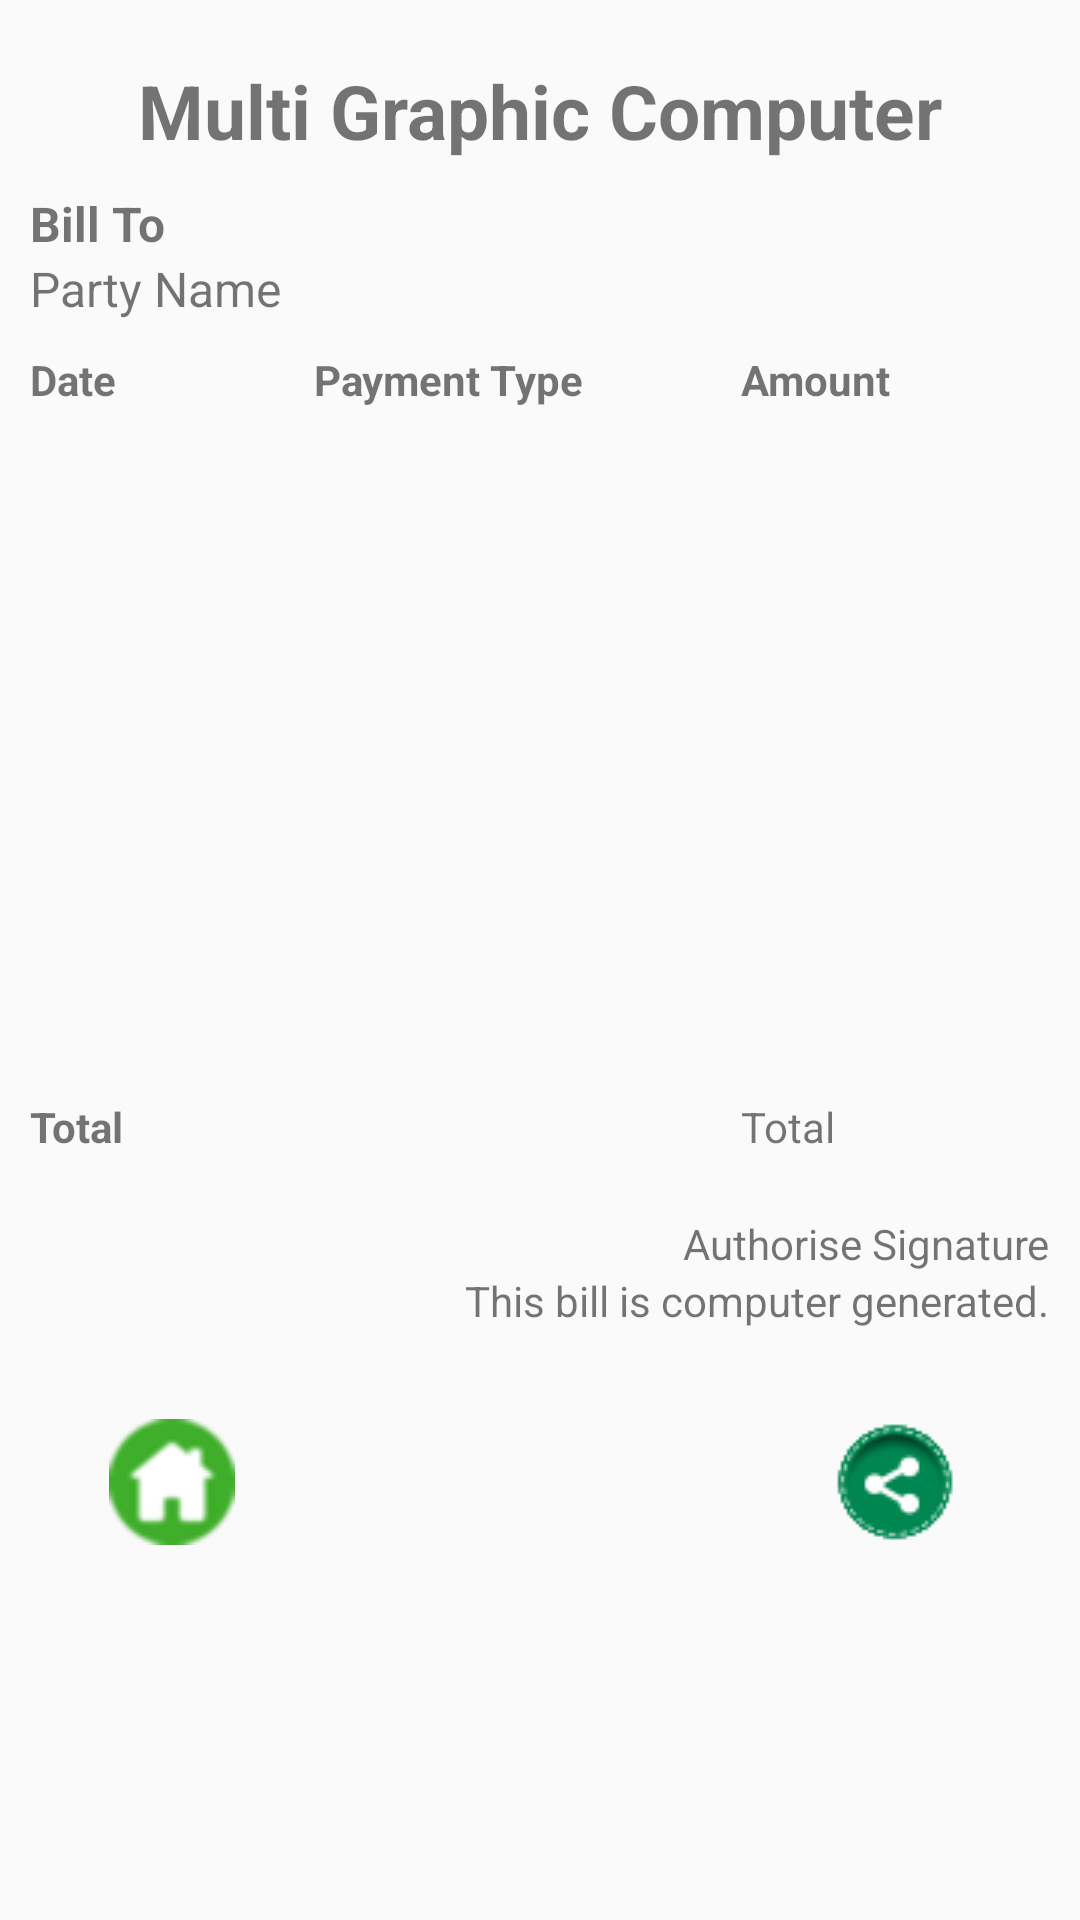

Write the Android layout XML for this screen, with the resource values it uses.
<!-- AndroidManifest.xml: application theme AppTheme -->
<!-- res/layout/activity_all_payment_date_wise_report.xml -->
<?xml version="1.0" encoding="utf-8"?>
<android.support.constraint.ConstraintLayout xmlns:android="http://schemas.android.com/apk/res/android"
    xmlns:app="http://schemas.android.com/apk/res-auto"
    xmlns:tools="http://schemas.android.com/tools"
    android:layout_width="match_parent"
    android:layout_height="match_parent"
    tools:context="ibridotechnologies.com.accountsoftware.AllPaymentDateWiseReport">

    <ScrollView
        android:layout_width="match_parent"
        android:layout_height="match_parent"
        android:layout_margin="10sp"
        app:layout_constraintStart_toStartOf="parent"
        app:layout_constraintTop_toTopOf="parent"
        app:layout_constraintEnd_toEndOf="parent"
        app:layout_constraintBottom_toBottomOf="parent">

       <TableLayout
           android:layout_width="fill_parent"
           android:layout_height="fill_parent"
           android:orientation="vertical"
           android:stretchColumns="0,1,2">

           <TableRow>
               <TextView
                   android:id="@+id/txtFontComputer"
                   android:layout_width="match_parent"
                   android:layout_height="wrap_content"
                   android:text="Multi Graphic Computer"
                   android:gravity="center_horizontal"
                   android:layout_span="3"
                   android:layout_margin="10sp"
                   android:textSize="25sp"
                   android:textStyle="bold"/>
           </TableRow>

           <TableRow>
               <TextView
                   android:layout_height="wrap_content"
                   android:layout_span="3"
                   android:text="Bill To"
                   android:textStyle="bold"
                   android:textSize="16sp" />
           </TableRow>

           <TableRow>
               <TextView
                   android:id="@+id/txtPartyName"
                   android:layout_height="wrap_content"
                   android:layout_span="3"
                   android:text="Party Name"
                   android:textSize="16sp" />
           </TableRow>

           <TableRow
               android:layout_width="match_parent"
               android:layout_height="2sp"
               android:background="#000000"
               android:layout_marginTop="5sp"
               android:layout_marginBottom="5sp"></TableRow>

           <TableRow>
               <TextView
                   android:layout_width="wrap_content"
                   android:layout_height="wrap_content"
                   android:text="Date"
                   android:textStyle="bold"
                   android:layout_span="1"
                   android:layout_column="0"/>

               <TextView
                   android:layout_width="wrap_content"
                   android:layout_height="wrap_content"
                   android:text="Payment Type"
                   android:textStyle="bold"
                   android:layout_span="1"
                   android:layout_column="1"/>

               <TextView
                   android:layout_width="wrap_content"
                   android:layout_height="wrap_content"
                   android:text="Amount"
                   android:textStyle="bold"
                   android:layout_span="1"
                   android:layout_column="2"/>
           </TableRow>

           <TableRow
               android:layout_width="match_parent"
               android:layout_height="2sp"
               android:background="#000000"
               android:layout_marginTop="5sp"
               android:layout_marginBottom="5sp"></TableRow>

           <TableRow>
               <RelativeLayout
                   android:layout_width="match_parent"
                   android:layout_height="match_parent"
                   android:layout_span="3"
                   android:layout_column="0">

                   <GridView
                       android:id="@+id/GridBookReport"
                       android:layout_width="match_parent"
                       android:layout_height="200sp"></GridView>

               </RelativeLayout>
           </TableRow>

           <TableRow
               android:layout_width="match_parent"
               android:layout_height="2sp"
               android:background="#000000"
               android:layout_marginTop="10sp"
               android:layout_marginBottom="10sp"></TableRow>

           <TableRow android:id="@+id/trTotal">

               <TextView
                   android:layout_width="wrap_content"
                   android:layout_height="wrap_content"
                   android:text="Total"
                   android:textStyle="bold"
                   android:layout_span="1"
                   android:layout_column="0"/>

               <TextView
                   android:id="@+id/grandTotal"
                   android:layout_width="wrap_content"
                   android:layout_height="wrap_content"
                   android:text="Total"
                   android:layout_span="1"
                   android:layout_column="2"/>
           </TableRow>

           <TableRow
               android:layout_width="match_parent"
               android:layout_height="2sp"
               android:background="#000000"
               android:layout_marginTop="10sp"
               android:layout_marginBottom="10sp"></TableRow>

           <TableRow>
               <TextView
                   android:layout_height="wrap_content"
                   android:layout_width="wrap_content"
                   android:text="Authorise Signature"
                   android:layout_span="3"
                   android:layout_column="0"
                   android:textAlignment="viewEnd"/>
           </TableRow>

           <TableRow>
               <TextView
                   android:layout_height="wrap_content"
                   android:layout_width="wrap_content"
                   android:text="This bill is computer generated."
                   android:layout_span="3"
                   android:layout_column="0"
                   android:textAlignment="viewEnd"/>
           </TableRow>

           <TableRow android:id="@+id/trShare"
               android:layout_marginTop="30sp">

               <ImageButton
                   android:id="@+id/homeBtn"
                   android:layout_width="wrap_content"
                   android:layout_height="wrap_content"
                   android:src="@drawable/homeicon"
                   android:background="@null"
                   android:layout_span="1"
                   android:layout_column="0"/>

               <ImageButton
                   android:id="@+id/shareBtn"
                   android:layout_width="wrap_content"
                   android:layout_height="wrap_content"
                   android:src="@drawable/shareicon"
                   android:background="@null"
                   android:layout_span="1"
                   android:layout_column="2"/>
           </TableRow>

       </TableLayout>

    </ScrollView>

</android.support.constraint.ConstraintLayout>
<!-- resources referenced by this layout -->
<resources>
  <!-- drawable homeicon: png bitmap (drawable, 1878 bytes) -->
  <!-- drawable shareicon: png bitmap (drawable, 2046 bytes) -->
  <style name="AppTheme" parent="Theme.AppCompat.Light.DarkActionBar">
          
          <item name="colorPrimary">@color/colorPrimary</item>
          <item name="colorPrimaryDark">@color/colorPrimaryDark</item>
          <item name="colorAccent">@color/colorAccent</item>
      </style>
  <color name="colorPrimary">#00b84e</color>
  <color name="colorPrimaryDark">#007941</color>
  <color name="colorAccent">#000000</color>
</resources>
